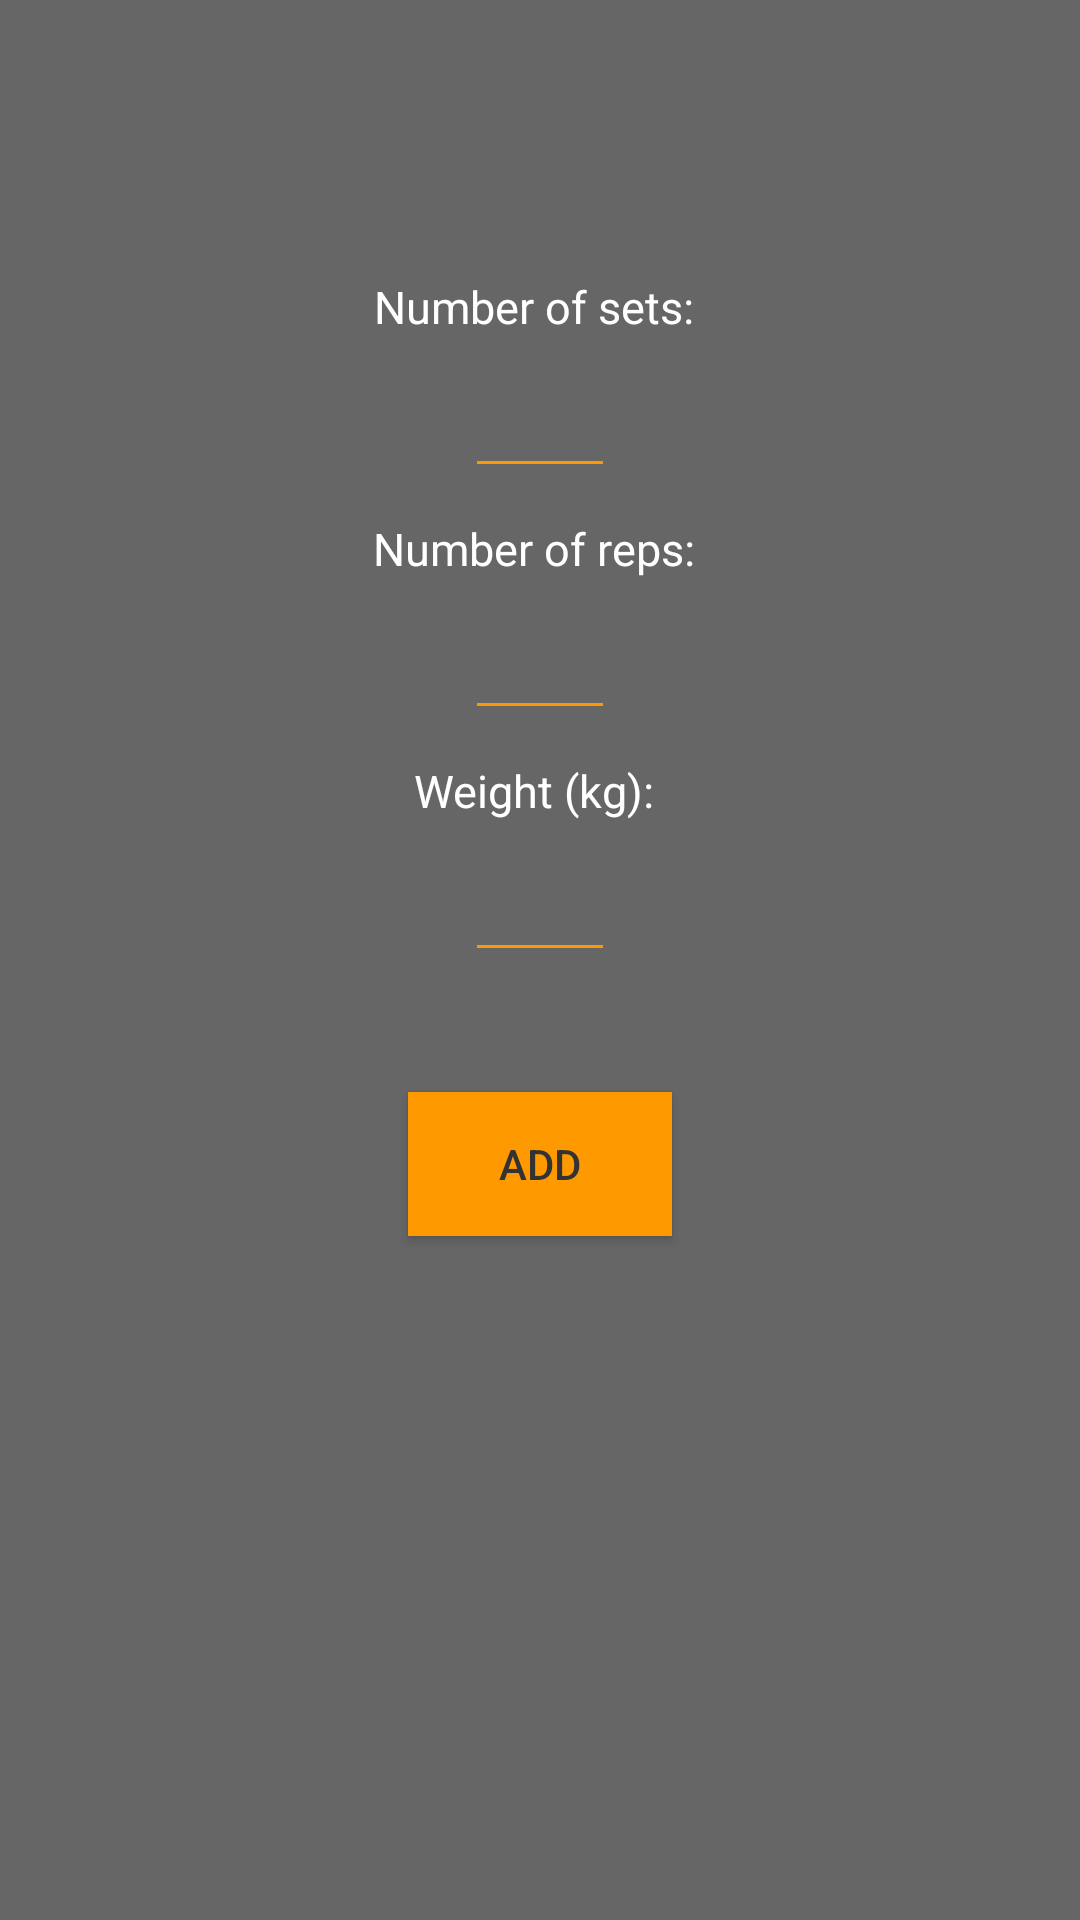

Here is an Android app screen rendered from its layout file. Give the layout XML and the strings, colors and styles it references.
<!-- AndroidManifest.xml: application theme AppTheme -->
<!-- res/layout/activity_add_set.xml -->
<?xml version="1.0" encoding="utf-8"?>
<LinearLayout xmlns:android="http://schemas.android.com/apk/res/android"
    xmlns:app="http://schemas.android.com/apk/res-auto"
    xmlns:tools="http://schemas.android.com/tools"
    android:layout_width="match_parent"
    android:layout_height="match_parent"
    tools:context="com.codeclan.workoutplannerapp.AddSetActivity"
    android:orientation="vertical">


    <TextView
        android:layout_gravity="center"
        android:padding="10dp"
        android:textSize="20dp"
        android:layout_marginTop="20dp"
        android:layout_marginBottom="15dp"
        android:id="@+id/add_set_activity_name"
        android:layout_width="wrap_content"
        android:layout_height="wrap_content" />

    <TextView
        android:padding="10dp"
        android:textSize="15dp"
        android:layout_width="wrap_content"
        android:layout_height="wrap_content"
        android:layout_gravity="center"
        android:text="Number of sets: "/>

    <EditText
        android:padding="10dp"
        android:textSize="15dp"
        android:width="50dp"
        android:textAlignment="center"
        android:id="@+id/choose_set_number"
        android:layout_gravity="center"
        android:inputType="number"
        android:layout_width="wrap_content"
        android:layout_height="wrap_content"
        android:backgroundTint="@color/colorAccent"/>

    <TextView
        android:padding="10dp"
        android:textSize="15dp"
        android:layout_gravity="center"
        android:layout_width="wrap_content"
        android:layout_height="wrap_content"
        android:text="Number of reps: "/>

    <EditText
        android:padding="10dp"
        android:textSize="15dp"
        android:textAlignment="center"
        android:width="50dp"
        android:backgroundTint="@color/colorAccent"
        android:layout_gravity="center"
        android:id="@+id/choose_reps_number"
        android:inputType="number"
        android:layout_width="wrap_content"
        android:layout_height="wrap_content" />

    <TextView
        android:padding="10dp"
        android:textSize="15dp"
        android:text="Weight (kg): "
        android:layout_gravity="center"
        android:layout_width="wrap_content"
        android:layout_height="wrap_content" />

    <EditText
        android:padding="10dp"
        android:width="50dp"
        android:layout_gravity="center"
        android:textAlignment="center"
        android:backgroundTint="@color/colorAccent"
        android:textSize="15dp"
        android:id="@+id/choose_weight_number"
        android:inputType="number"
        android:layout_width="wrap_content"
        android:layout_height="wrap_content" />




    <Button
        android:id="@+id/confirm_add_set_button"
        android:onClick="confirmAddSetButtonClick"
        android:text="add"
        android:layout_marginTop="40dp"
        android:layout_gravity="center"
        android:background="@color/colorAccent"
        android:textColor="@color/colorPrimary"
        android:layout_width="wrap_content"
        android:layout_height="wrap_content" />



</LinearLayout>
<!-- resources referenced by this layout -->
<resources>
  <color name="colorAccent">#FF9900</color>
  <color name="colorPrimary">#333333</color>
  <style name="AppTheme" parent="Theme.AppCompat.DayNight.DarkActionBar">
          
          <item name="colorPrimary">@color/colorPrimary</item>
          <item name="colorPrimaryDark">@color/colorPrimaryDark</item>
          <item name="colorAccent">@color/colorAccent</item>
          <item name="android:windowBackground">@color/colorBackground</item>
          <item name="android:textColor">@color/colorPrimaryFont</item>
      </style>
  <color name="colorPrimaryDark">#000000</color>
  <color name="colorBackground">#666666</color>
  <color name="colorPrimaryFont">#FFFFFF</color>
</resources>
